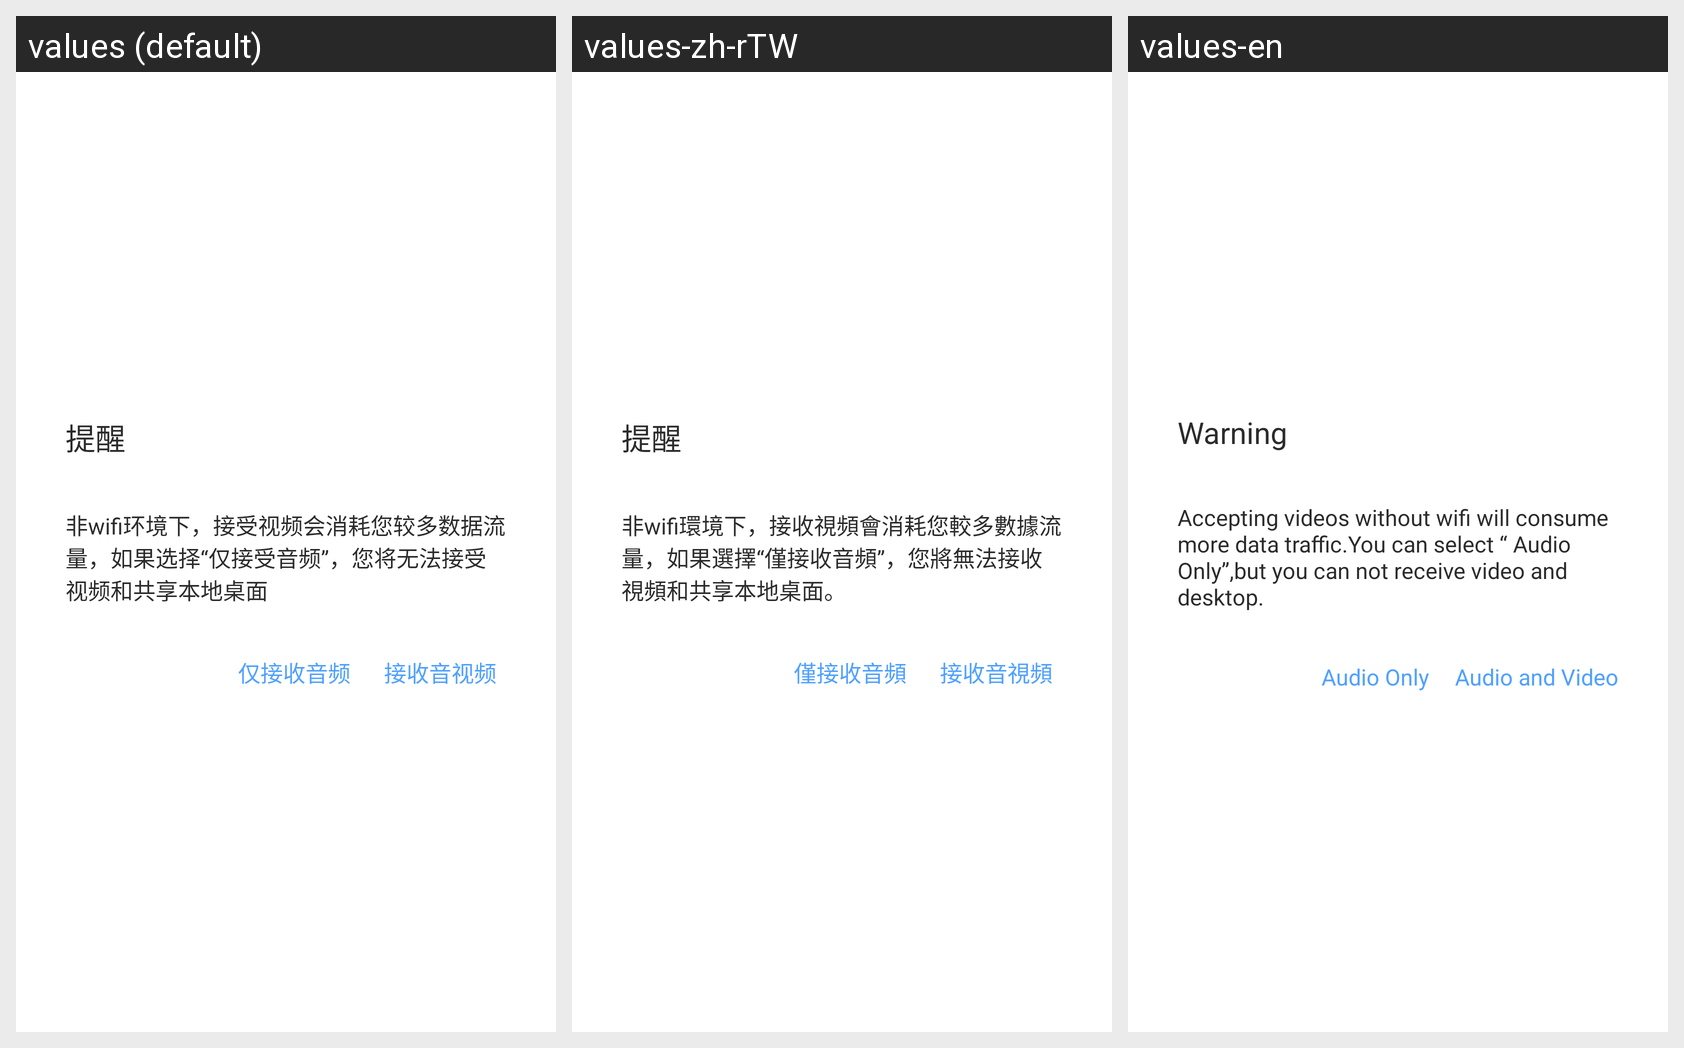

The Android screen above is rendered under several locales of the same app. Produce the string resources it draws, with the default and per-locale values.
Android screen res/layout/view_dialog_wifi.xml rendered under 3 locales, left to right: values (default), values-zh-rTW, values-en. Device: Nexus 5 (rendered at 1080×1920; each locale shown at half size, 540×960, under a caption strip naming it); theme Theme.MaterialComponents.DayNight.NoActionBar.
Strings drawn on this screen, with the default value and each locale's value (text and hints the layout hard-codes, and strings that could not be matched under every locale, appear in the picture but are not listed):

warnTitle
  values: 提醒
  values-zh-rTW: 提醒
  values-en: Warning

warnContent
  values: 非wifi环境下，接受视频会消耗您较多数据流量，如果选择“仅接受音频”，您将无法接受视频和共享本地桌面
  values-zh-rTW: 非wifi環境下，接收視頻會消耗您較多數據流量，如果選擇“僅接收音頻”，您將無法接收視頻和共享本地桌面。
  values-en: Accepting videos without wifi will consume more data traffic.You can select “ Audio Only”,but you can not receive video and desktop.

warnAudio
  values: 仅接收音频
  values-zh-rTW: 僅接收音頻
  values-en: Audio Only

warnVideo
  values: 接收音视频
  values-zh-rTW: 接收音視頻
  values-en: Audio and Video
